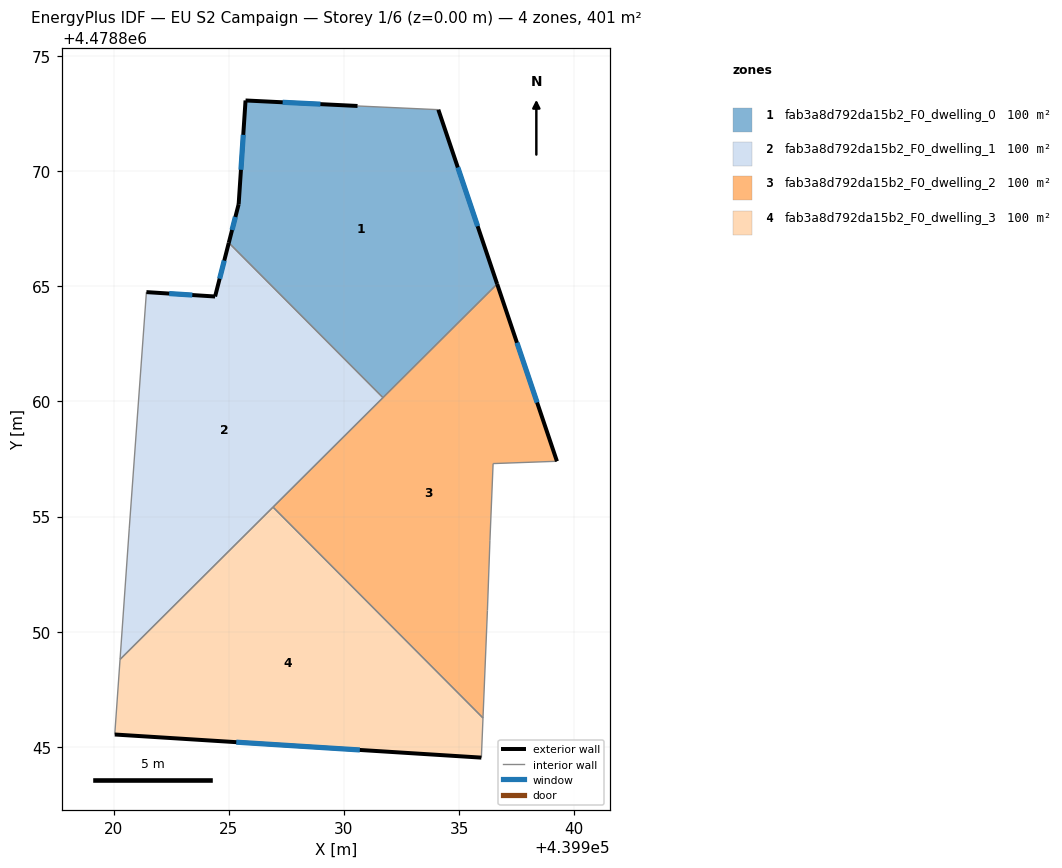
=== STOREY PLAN SPEC (per zone: floor XY polygon, exterior-wall plan segments, windows/doors) ===
zone 1: fab3a8d792da15b2_F0_dwelling_0  (100.3 m²)
  floor: (439934.10, 4478872.67) (439936.65, 4478865.10) (439931.69, 4478860.17) (439925.00, 4478866.89) (439925.43, 4478868.57) (439925.72, 4478873.08) (439930.59, 4478872.84)
  exterior wall: (439930.59, 4478872.84) – (439925.72, 4478873.08)  [4.9 m]
    window: (439928.98, 4478872.92) – (439927.34, 4478873.00)  [1.7 m²]
  exterior wall: (439936.65, 4478865.10) – (439934.10, 4478872.67)  [8.0 m]
    window: (439935.81, 4478867.61) – (439934.95, 4478870.17)  [2.7 m²]
  exterior wall: (439925.43, 4478868.57) – (439925.00, 4478866.89)  [1.7 m]
    window: (439925.28, 4478868.01) – (439925.14, 4478867.45)  [0.6 m²]
  exterior wall: (439925.72, 4478873.08) – (439925.43, 4478868.57)  [4.5 m]
    window: (439925.63, 4478871.58) – (439925.53, 4478870.06)  [1.5 m²]
  interior walls: 3
zone 2: fab3a8d792da15b2_F0_dwelling_1  (100.3 m²)
  floor: (439925.00, 4478866.89) (439931.69, 4478860.17) (439920.27, 4478848.80) (439920.67, 4478854.50) (439921.42, 4478864.75) (439924.40, 4478864.56)
  exterior wall: (439924.40, 4478864.56) – (439921.42, 4478864.75)  [3.0 m]
    window: (439923.41, 4478864.62) – (439922.41, 4478864.69)  [1.0 m²]
  exterior wall: (439925.00, 4478866.89) – (439924.40, 4478864.56)  [2.4 m]
    window: (439924.80, 4478866.12) – (439924.60, 4478865.33)  [0.8 m²]
  interior walls: 5
zone 3: fab3a8d792da15b2_F0_dwelling_2  (100.3 m²)
  floor: (439936.65, 4478865.10) (439939.25, 4478857.40) (439936.48, 4478857.30) (439936.34, 4478853.95) (439936.23, 4478850.92) (439936.04, 4478846.25) (439926.92, 4478855.41)
  exterior wall: (439939.25, 4478857.40) – (439936.65, 4478865.10)  [8.1 m]
    window: (439938.39, 4478859.96) – (439937.51, 4478862.55)  [2.8 m²]
  interior walls: 7
zone 4: fab3a8d792da15b2_F0_dwelling_3  (100.3 m²)
  floor: (439926.92, 4478855.41) (439936.04, 4478846.25) (439935.97, 4478844.53) (439920.04, 4478845.54) (439920.27, 4478848.80)
  exterior wall: (439920.04, 4478845.54) – (439935.97, 4478844.53)  [16.0 m]
    window: (439925.32, 4478845.20) – (439930.69, 4478844.86)  [5.4 m²]
  interior walls: 4

=== DERIVED (storey summary) ===
Building: EU S2 Campaign
Storey: 1 of 6  (floor level z = 0.00 m)
Storey gross floor area: 401.3 m²
Zones on this storey: 4
  - fab3a8d792da15b2_F0_dwelling_0: floor 100.3 m²; exterior wall 19.1 m (57.3 m²); 4 window(s) 6.5 m²; WWR 11.4%
  - fab3a8d792da15b2_F0_dwelling_1: floor 100.3 m²; exterior wall 5.4 m (16.2 m²); 2 window(s) 1.8 m²; WWR 11.4%
  - fab3a8d792da15b2_F0_dwelling_2: floor 100.3 m²; exterior wall 8.1 m (24.4 m²); 1 window(s) 2.8 m²; WWR 11.4%
  - fab3a8d792da15b2_F0_dwelling_3: floor 100.3 m²; exterior wall 16.0 m (47.9 m²); 1 window(s) 5.4 m²; WWR 11.4%
Zone adjacency (shared interzone walls):
  - fab3a8d792da15b2_F0_dwelling_0 ↔ fab3a8d792da15b2_F0_dwelling_1
  - fab3a8d792da15b2_F0_dwelling_0 ↔ fab3a8d792da15b2_F0_dwelling_2
  - fab3a8d792da15b2_F0_dwelling_1 ↔ fab3a8d792da15b2_F0_dwelling_2
  - fab3a8d792da15b2_F0_dwelling_1 ↔ fab3a8d792da15b2_F0_dwelling_3
  - fab3a8d792da15b2_F0_dwelling_2 ↔ fab3a8d792da15b2_F0_dwelling_3